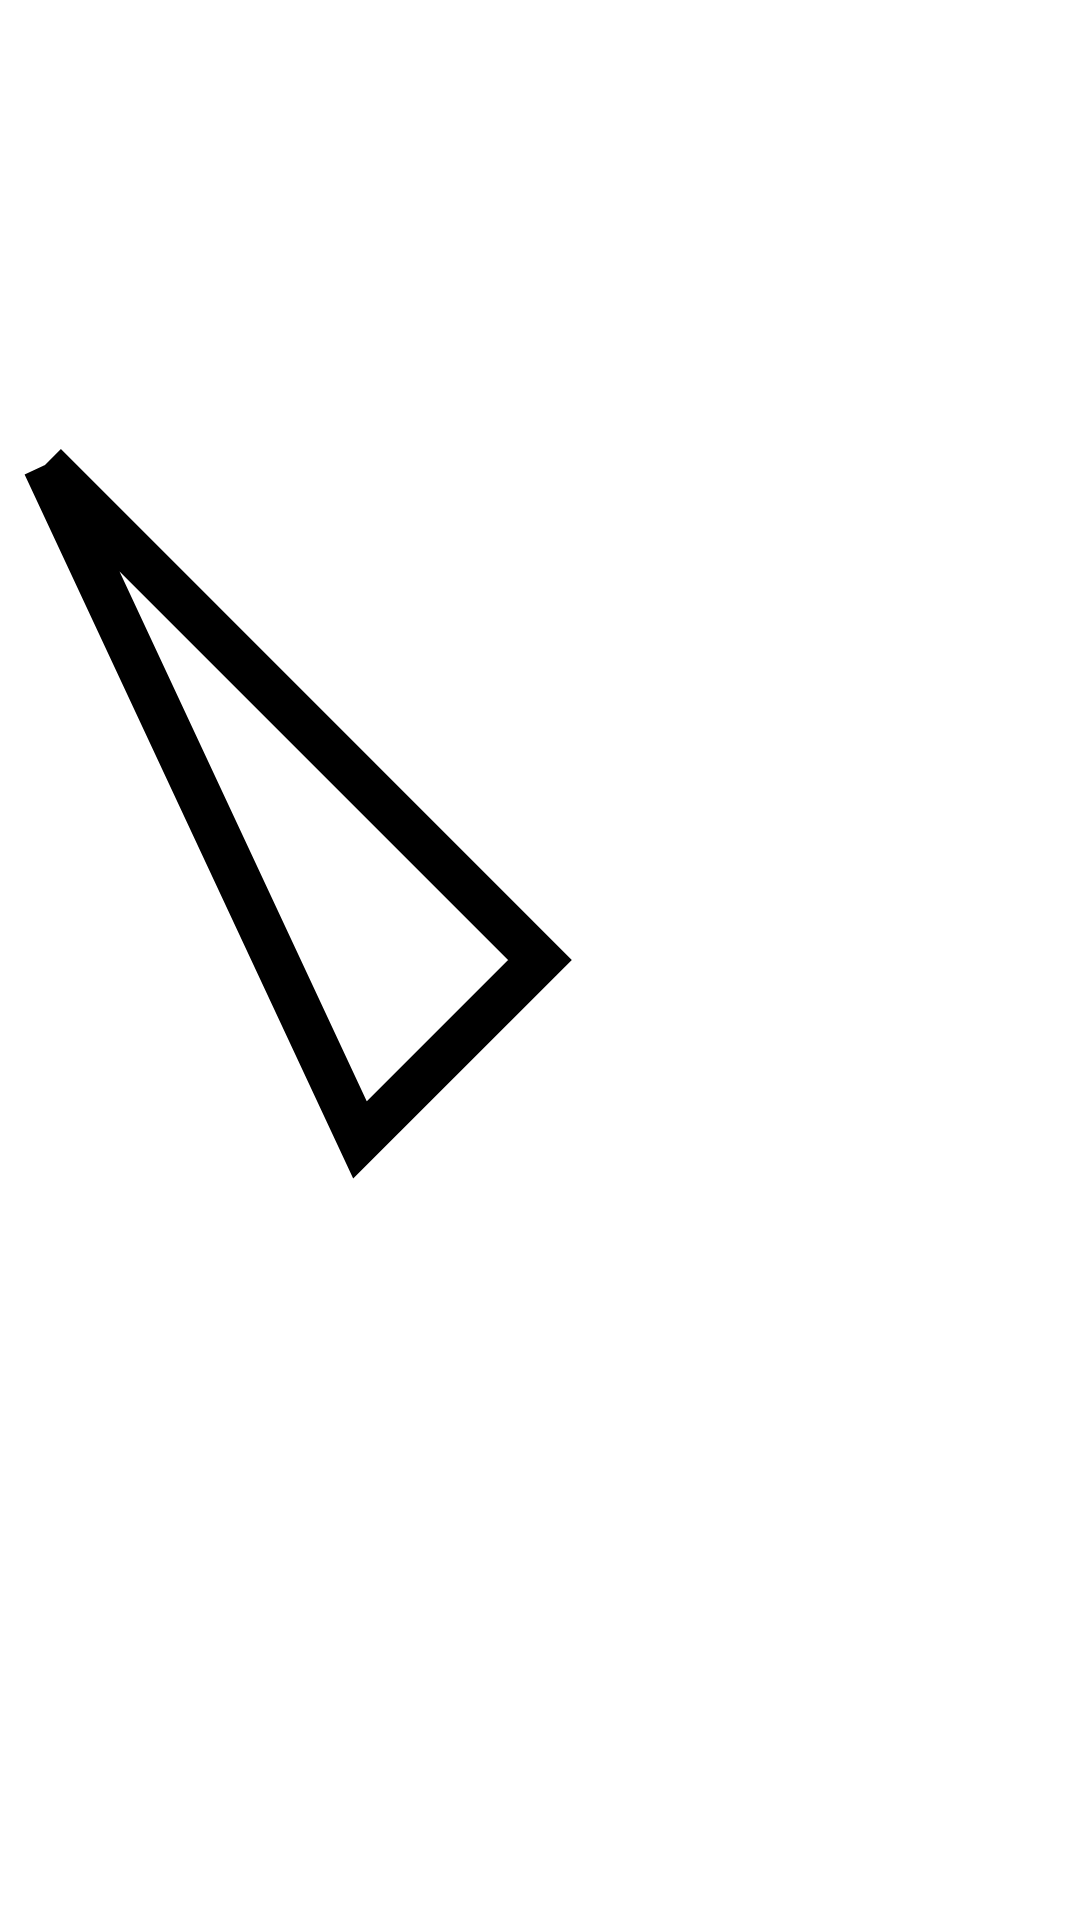

Android layout source for this screen:
<!-- AndroidManifest.xml: application theme Theme.SamsungGearControllerBLEAndroidDriver -->
<!-- res/layout/pointer_overlay.xml -->
<?xml version="1.0" encoding="utf-8"?>
<ImageView xmlns:android="http://schemas.android.com/apk/res/android"
    android:id="@+id/ivPointer"
    android:layout_width="24dp"
    android:layout_height="24dp"
    android:src="@drawable/pointer" />
<!-- resources referenced by this layout -->
<resources>
  <!-- drawable pointer (drawable) -->
  <?xml version="1.0" encoding="utf-8"?>
  <vector xmlns:android="http://schemas.android.com/apk/res/android"
      android:width="24dp"
      android:height="24dp"
      android:viewportWidth="24"
      android:viewportHeight="24">
      
      
      <path
          android:fillColor="#FFFFFF"
          android:pathData="M1,1 L12,12 L8,16 L1,1" />
      
      
      <path
          android:strokeColor="#000000"
          android:strokeWidth="1"
          android:pathData="M1,1 L12,12 L8,16 L1,1" />
  </vector>
  <style name="Theme.SamsungGearControllerBLEAndroidDriver" parent="Theme.MaterialComponents.DayNight.DarkActionBar">
          
          <item name="colorPrimary">@color/purple_500</item>
          <item name="colorPrimaryVariant">@color/purple_700</item>
          <item name="colorOnPrimary">@color/white</item>
          
          <item name="colorSecondary">@color/teal_200</item>
          <item name="colorSecondaryVariant">@color/teal_700</item>
          <item name="colorOnSecondary">@color/black</item>
          
          <item name="android:statusBarColor">?attr/colorPrimaryVariant</item>
          
      </style>
  <!-- not gathered from this repository: default colours our renderer supplied (Android Studio template values) -->
  <color name="purple_500">#FF6200EE</color>
  <color name="purple_700">#FF3700B3</color>
  <color name="teal_200">#FF03DAC5</color>
  <color name="teal_700">#FF018786</color>
  <color name="black">#FF000000</color>
  <color name="white">#FFFFFFFF</color>
</resources>
